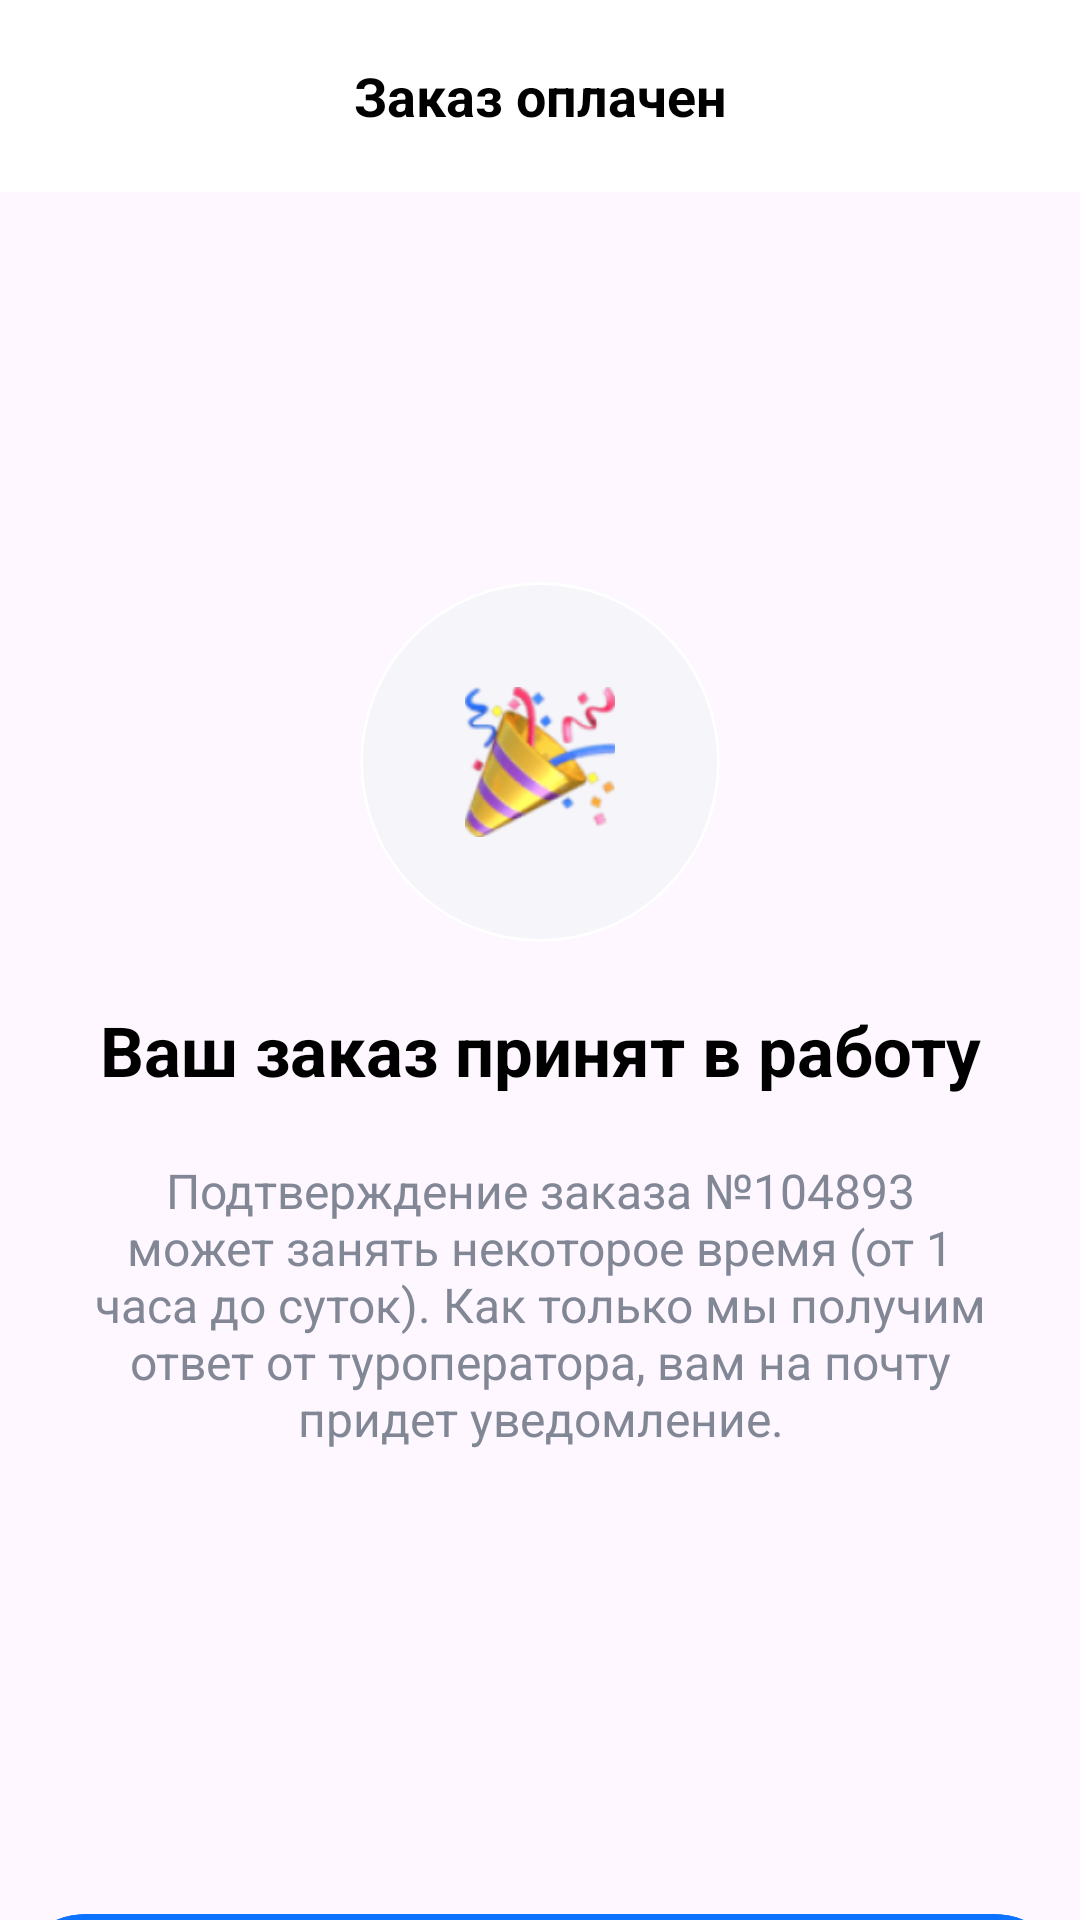

Layout XML and referenced resources for this Android screen:
<!-- AndroidManifest.xml: application theme Theme.Design_hotel -->
<!-- res/layout/celebrate_page.xml -->
<?xml version="1.0" encoding="utf-8"?>
<LinearLayout xmlns:android="http://schemas.android.com/apk/res/android"
    android:layout_width="match_parent"
    android:layout_height="match_parent"
    xmlns:app="http://schemas.android.com/apk/res-auto"
    android:orientation="vertical">



    <androidx.appcompat.widget.Toolbar
        android:id="@+id/toolbar"
        android:layout_width="match_parent"
        android:gravity="center"
        android:layout_gravity="center"
        android:layout_height="?attr/actionBarSize"
        android:background="#FFFFFF">


        <TextView
            android:id="@+id/tex"
            android:layout_width="wrap_content"
            android:layout_height="39dp"
            android:layout_gravity="center"
            android:gravity="center"
            android:textStyle="bold"
            android:text="@string/text10"


            android:textSize="18sp"
            android:textColor="@color/black" />


        <LinearLayout
            android:layout_width="wrap_content"
            android:layout_height="wrap_content"
            android:orientation="horizontal"

            android:gravity="center|start">
            



            <ImageView
                android:id="@+id/imag"
                android:layout_width="30dp"
                android:layout_height="wrap_content"
                android:src="@drawable/left_button"
                android:layout_gravity="center"
                android:scaleType="centerCrop"

                android:contentDescription="@string/app_name" />

            



        </LinearLayout>



    </androidx.appcompat.widget.Toolbar>

<LinearLayout
    android:layout_width="match_parent"
    android:layout_height="550dp"
    android:orientation="vertical"
    android:layout_gravity="center"
    android:gravity="center"
    >



    <com.google.android.material.card.MaterialCardView
        android:layout_width="120dp"
        android:layout_height="120dp"
        android:layout_gravity="center"
        app:strokeColor="@color/white"
        app:cardCornerRadius="100dp"
        app:cardBackgroundColor="#F5F5FA"
        >
<ImageView
    android:layout_width="50dp"
    android:layout_height="50dp"
    android:src="@drawable/img_1"
    android:layout_gravity="center"
    />



    </com.google.android.material.card.MaterialCardView>


    <TextView
        android:layout_width="match_parent"
        android:layout_height="52dp"
        android:layout_gravity="center"
        android:layout_marginTop="10dp"
        android:textColor="@color/black"
        android:layout_marginStart="30dp"
        android:layout_marginEnd="30dp"
        android:gravity="center"
        android:textSize="23sp"
        android:textStyle="bold"
        android:text="@string/text11"


        />


    <TextView
        android:layout_width="match_parent"
        android:layout_height="wrap_content"
        android:layout_gravity="center"
        android:layout_marginTop="10dp"
        android:textColor="#828796"
        android:layout_marginStart="30dp"
        android:layout_marginEnd="30dp"
        android:gravity="center"
        android:textSize="16sp"

        android:text="@string/text12"


        />


</LinearLayout>






    <com.google.android.material.button.MaterialButton
        android:layout_width="356dp"
        android:layout_height="62dp"
        android:layout_gravity="center"
        android:layout_marginTop="20dp"
        android:gravity="center"
        android:textSize="17sp"
        android:text="@string/text13"
        android:backgroundTint="#0D72FF" />








</LinearLayout>
<!-- resources referenced by this layout -->
<resources>
  <!-- drawable img_1: png bitmap (drawable, 15594 bytes) -->
  <string name="app_name">Design_hotel</string>
  <string name="text10">Заказ оплачен</string>
  <string name="text11">Ваш заказ принят в работу</string>
  <string name="text12">Подтверждение заказа №104893 может занять некоторое время (от 1 часа до суток). Как только мы получим ответ от туроператора, вам на почту придет уведомление.</string>
  <string name="text13">Супер!</string>
  <style name="Theme.Design_hotel" parent="Base.Theme.Design_hotel" />
  <style name="Base.Theme.Design_hotel" parent="Theme.Material3.DayNight.NoActionBar">
          
          
          <item name="android:navigationBarColor">@color/white</item>
          <item name="android:statusBarColor">@color/white</item>
      </style>
  <!-- not gathered from this repository: default colours our renderer supplied (Android Studio template values) -->
  <color name="black">#FF000000</color>
  <color name="white">#FFFFFFFF</color>
</resources>
